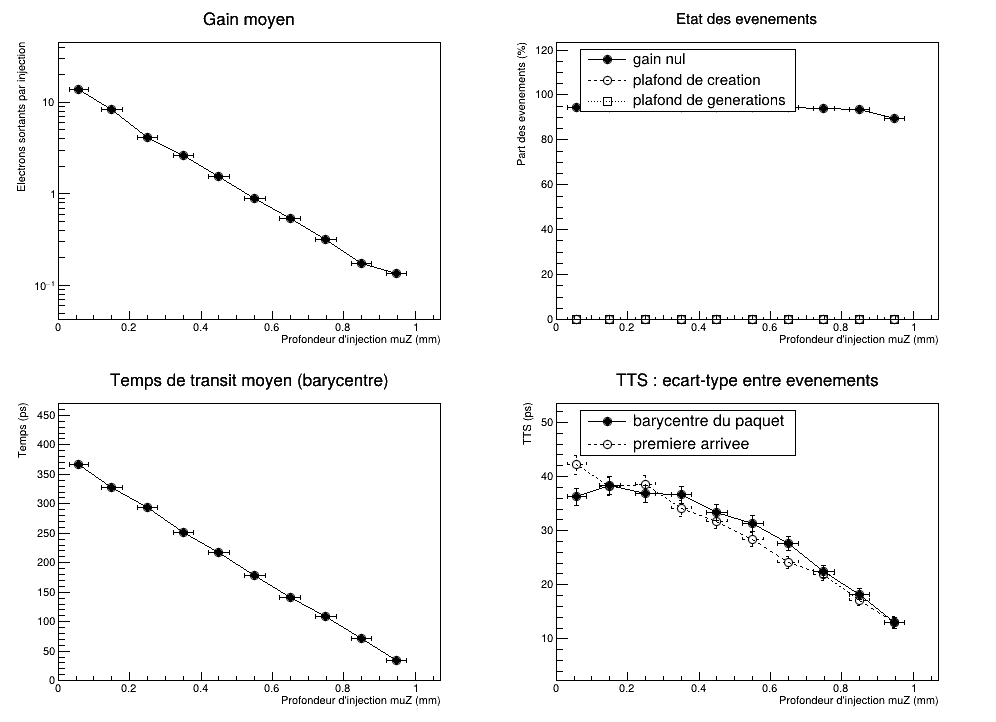

The table this chart was drawn from, first rows:
Tranche, MuZ_mm, SigmaZ_mm, MuE_keV, SigmaE_keV, MuPz_keV, SigmaPz_keV, Events, GainZero, Limited, GenerationReached, TimedEvents, Gain, Gain_SEM, Transit_ps, Transit_SEM, TTSBary_ps, TTSBary_Err, TTSBary_Robust_ps, TTSFirst_ps, TTSFirst_Err, TTSFirst_Robust_ps, InternalWidth_ps
0, 0.05733, 0.02623, 270, 138.4, 177.1, 318, 5000, 4716, 0, 0, 281, 13.92, 1.116, 367.4, 2.163, 36.26, 1.532, 32.55, 42.14, 1.781, 42.89, 38.21
1, 0.1505, 0.02886, 277.3, 134.6, 178.1, 313.2, 5000, 4714, 0, 0, 283, 8.407, 0.6927, 327.8, 2.278, 38.33, 1.614, 35.61, 38.19, 1.608, 33.47, 34.84
2, 0.2496, 0.02876, 276.6, 134.6, 186, 314.2, 5000, 4746, 0, 0, 248, 4.081, 0.3652, 293.8, 2.336, 36.78, 1.655, 33.67, 38.45, 1.73, 38.05, 30.01
3, 0.3504, 0.02891, 277.1, 134.5, 182.7, 313, 5000, 4720, 0, 0, 273, 2.62, 0.2313, 251, 2.215, 36.6, 1.569, 36.48, 34.06, 1.46, 32.14, 25.91
4, 0.4496, 0.0288, 277.5, 134.5, 184.4, 314, 5000, 4724, 0, 0, 261, 1.55, 0.1278, 217.7, 2.067, 33.4, 1.465, 32.7, 31.72, 1.391, 32.09, 23.43
5, 0.5501, 0.029, 275.1, 135.1, 180.5, 312.3, 5000, 4716, 0, 0, 252, 0.8924, 0.07634, 178.3, 1.973, 31.32, 1.398, 30.2, 28.31, 1.263, 26.49, 18.15
6, 0.6495, 0.0288, 277, 134.3, 185.8, 310.8, 5000, 4724, 0, 0, 238, 0.533, 0.04444, 141, 1.791, 27.63, 1.269, 27.82, 24.14, 1.109, 24.49, 14.63
7, 0.7497, 0.02895, 277.5, 134.7, 186.2, 313.2, 5000, 4708, 0, 0, 213, 0.3148, 0.02523, 109.2, 1.534, 22.39, 1.087, 20.46, 21.84, 1.061, 19.8, 11.92
8, 0.8497, 0.02874, 279.4, 133.2, 184.5, 312.3, 5000, 4687, 0, 0, 159, 0.1756, 0.01374, 71.33, 1.445, 18.22, 1.025, 18.4, 17.11, 0.9627, 16.8, 7.512
9, 0.9485, 0.02829, 279.6, 134.2, 201.7, 308.5, 5000, 4473, 0, 0, 78, 0.134, 0.006562, 34.96, 1.465, 12.94, 1.043, 10.9, 13.09, 1.054, 10.79, 4.085
